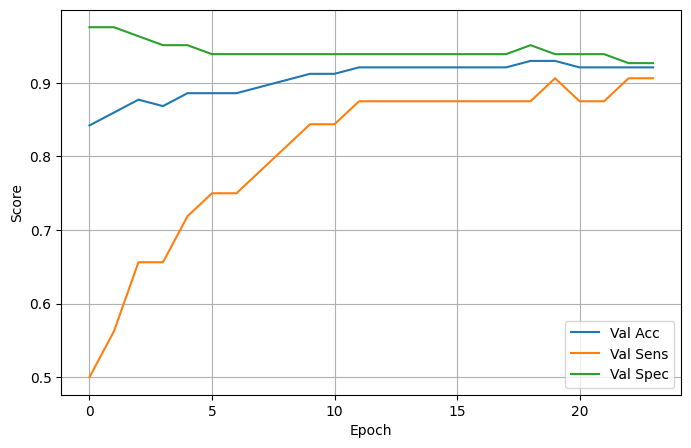

The data file committed next to this chart (first rows):
epoch, train_loss, train_acc, val_loss, val_acc, val_sens, val_spec
0, 0.003171, 1.0, 0.629, 0.8421, 0.5, 0.9756
1, 0.002554, 1.0, 0.5222, 0.8596, 0.5625, 0.9756
2, 0.001977, 1.0, 0.4505, 0.8772, 0.6562, 0.9634
3, 0.001103, 1.0, 0.3994, 0.8684, 0.6562, 0.9512
4, 0.001814, 1.0, 0.3704, 0.886, 0.7187, 0.9512
5, 0.001611, 1.0, 0.348, 0.886, 0.75, 0.939
6, 0.001205, 1.0, 0.331, 0.886, 0.75, 0.939
7, 0.001577, 1.0, 0.3195, 0.8947, 0.7812, 0.939
8, 0.001525, 1.0, 0.3107, 0.9035, 0.8125, 0.939
9, 0.0009532, 1.0, 0.302, 0.9123, 0.8437, 0.939
10, 0.0134, 0.9969, 0.2964, 0.9123, 0.8437, 0.939
11, 0.001449, 1.0, 0.2815, 0.9211, 0.875, 0.939
12, 0.0017, 1.0, 0.2757, 0.9211, 0.875, 0.939
13, 0.001074, 1.0, 0.2732, 0.9211, 0.875, 0.939
14, 0.002222, 1.0, 0.2721, 0.9211, 0.875, 0.939
15, 0.0005008, 1.0, 0.2694, 0.9211, 0.875, 0.939
16, 0.0008062, 1.0, 0.2681, 0.9211, 0.875, 0.939
17, 0.0008768, 1.0, 0.2669, 0.9211, 0.875, 0.939
18, 0.001509, 1.0, 0.2658, 0.9298, 0.875, 0.9512
19, 0.001141, 1.0, 0.2663, 0.9298, 0.9062, 0.939
20, 0.002377, 1.0, 0.267, 0.9211, 0.875, 0.939
21, 0.001076, 1.0, 0.2673, 0.9211, 0.875, 0.939
22, 0.000941, 1.0, 0.2667, 0.9211, 0.9062, 0.9268
23, 0.001162, 1.0, 0.2664, 0.9211, 0.9062, 0.9268
